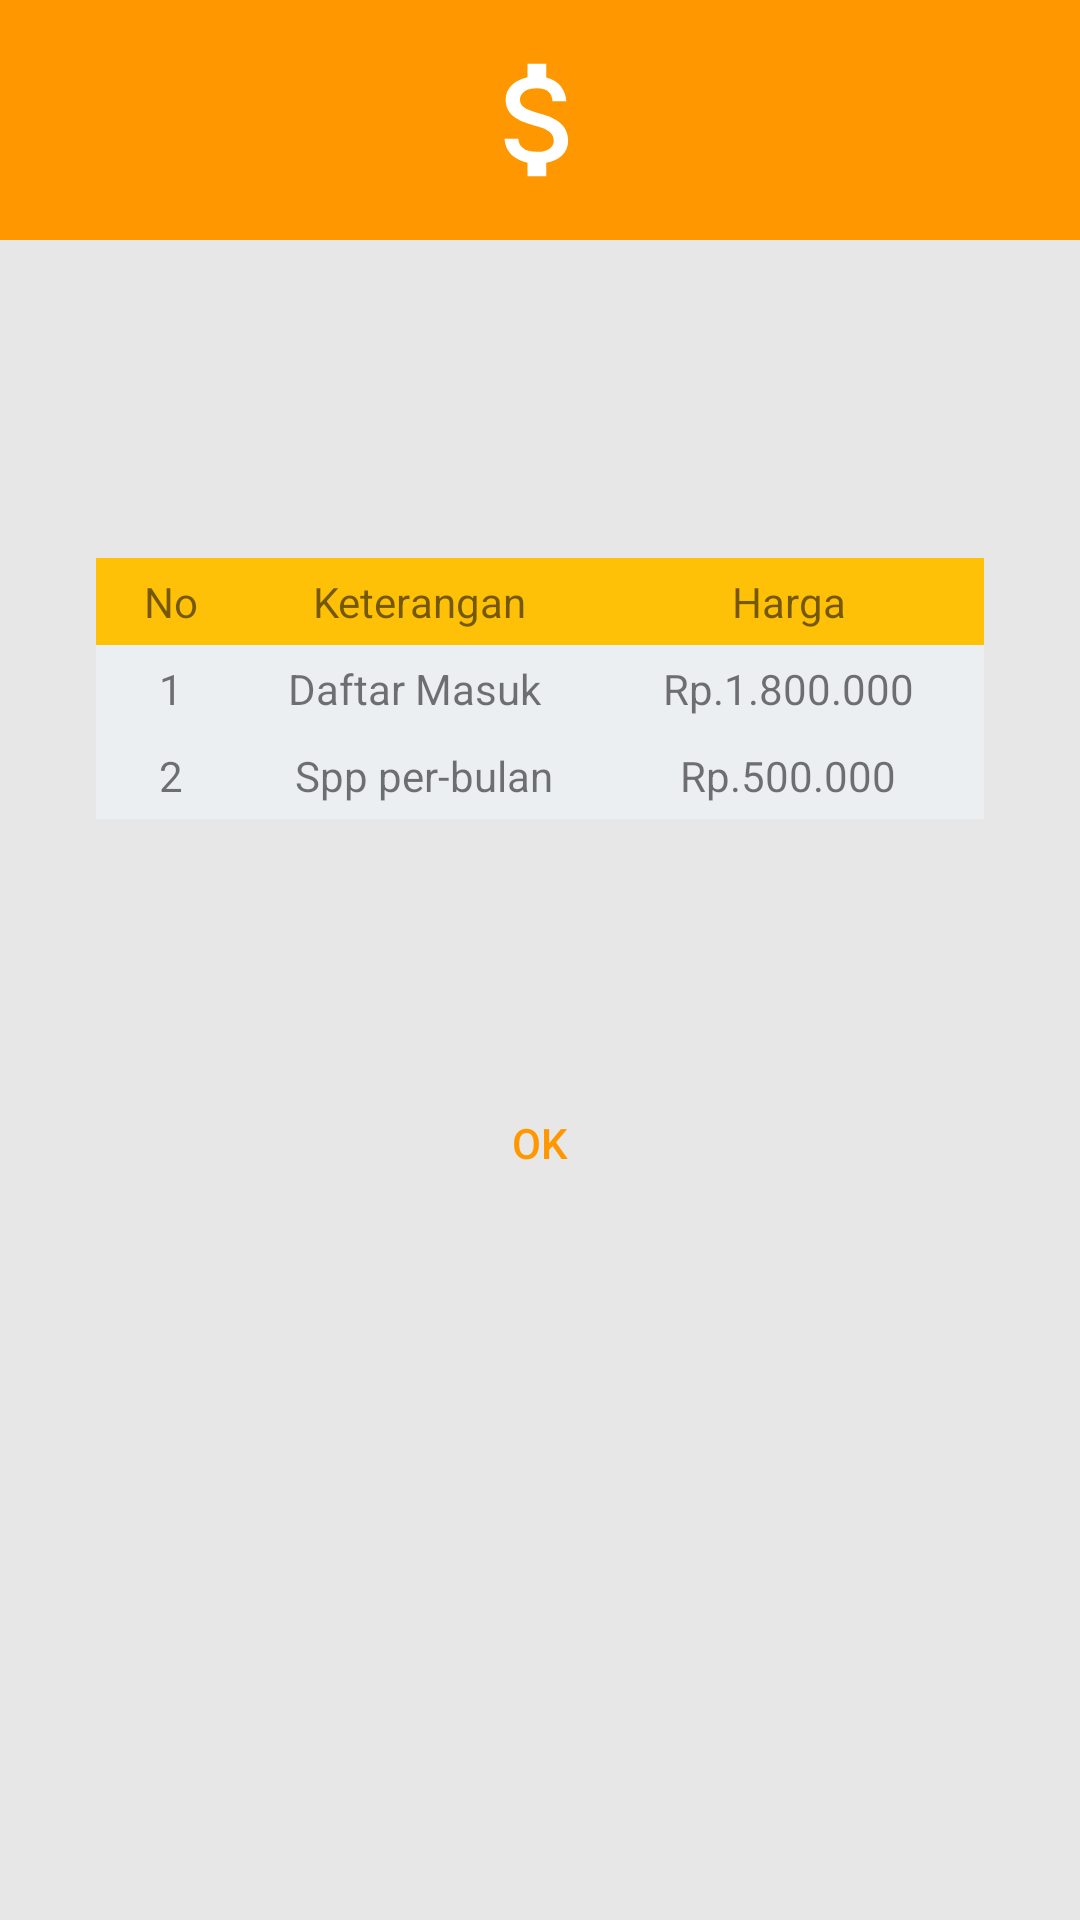

Android layout source for this screen:
<!-- AndroidManifest.xml: application theme AppTheme -->
<!-- res/layout/harga.xml -->
<?xml version="1.0" encoding="utf-8"?>
<LinearLayout xmlns:android="http://schemas.android.com/apk/res/android"
    android:layout_width="match_parent"
    android:layout_height="match_parent"
    android:background="#E7E7E7"
    android:orientation="vertical">

    <RelativeLayout
        android:layout_width="match_parent"
        android:layout_height="80dp"
        android:background="@color/colorPrimary">

        <ImageView
            android:layout_width="50dp"
            android:layout_height="50dp"
            android:layout_centerInParent="true"
            android:background="@drawable/ic_harga" />

    </RelativeLayout>

    <LinearLayout
        android:layout_width="match_parent"
        android:layout_height="246dp"
        android:orientation="vertical"
        android:padding="16dp">

        <TableLayout
            android:id="@+id/tabel"
            android:layout_width="match_parent"
            android:layout_height="155dp"
            android:layout_alignParentStart="true"
            android:layout_alignParentLeft="true"
            android:layout_alignParentTop="true"
            android:layout_alignParentEnd="true"
            android:layout_alignParentRight="true"
            android:layout_alignParentBottom="true"
            android:layout_gravity="center"
            android:layout_marginStart="16dp"
            android:layout_marginLeft="16dp"
            android:layout_marginTop="56dp"
            android:layout_marginEnd="16dp"
            android:layout_marginRight="16dp"
            android:layout_marginBottom="429dp"
            android:gravity="center">

            <TableRow
                android:layout_width="match_parent"
                android:layout_height="match_parent"
                android:background="#FFC107"
                android:padding="5dp">

                <TextView
                    android:layout_width="40dp"
                    android:layout_height="wrap_content"

                    android:background="#FFC107"
                    android:gravity="center"
                    android:text="No" />

                <TextView
                    android:layout_width="wrap_content"
                    android:layout_height="wrap_content"
                    android:layout_weight="1"
                    android:background="#FFC107"
                    android:gravity="center"
                    android:text="Keterangan" />

                <TextView
                    android:id="@+id/textView"
                    android:layout_width="wrap_content"
                    android:layout_height="wrap_content"
                    android:layout_weight="1"
                    android:background="#FFC107"
                    android:gravity="center"
                    android:text="Harga" />
            </TableRow>

            <TableRow
                android:layout_width="match_parent"
                android:layout_height="match_parent"
                android:background="#ECEFF1"
                android:padding="5dp">

                <TextView
                    android:layout_width="40dp"
                    android:layout_height="wrap_content"
                    android:gravity="center"
                    android:text="1" />

                <TextView
                    android:layout_width="wrap_content"
                    android:layout_height="wrap_content"
                    android:layout_weight="1"
                    android:gravity="center"
                    android:text="Daftar Masuk " />

                <TextView
                    android:id="@+id/textView2"
                    android:layout_width="wrap_content"
                    android:layout_height="wrap_content"
                    android:layout_weight="1"
                    android:gravity="center"
                    android:text="Rp.1.800.000" />
            </TableRow>

            <TableRow
                android:layout_width="match_parent"
                android:layout_height="match_parent"
                android:background="#ECEFF1"
                android:padding="5dp">

                <TextView
                    android:layout_width="40dp"
                    android:layout_height="wrap_content"

                    android:gravity="center"
                    android:text="2" />

                <TextView
                    android:layout_width="wrap_content"
                    android:layout_height="wrap_content"
                    android:layout_weight="1"
                    android:gravity="center"
                    android:text=" Spp per-bulan" />

                <TextView
                    android:id="@+id/textView3"
                    android:layout_width="wrap_content"
                    android:layout_height="wrap_content"
                    android:layout_weight="1"
                    android:gravity="center"
                    android:text="Rp.500.000" />
            </TableRow>

        </TableLayout>

    </LinearLayout>

    <LinearLayout
        android:layout_width="match_parent"
        android:layout_height="wrap_content"
        android:orientation="vertical"
        android:padding="16dp">

        <Button
            android:id="@+id/buttonOk2"
            android:layout_width="wrap_content"
            android:layout_height="wrap_content"
            android:layout_gravity="center"
            android:layout_margin="15dp"
            android:background="@drawable/button_background"
            android:text="Ok"
            android:textColor="@color/colorPrimary" />
    </LinearLayout>

</LinearLayout>
<!-- resources referenced by this layout -->
<resources>
  <color name="colorPrimary">#FF9800</color>
  <!-- drawable ic_harga (drawable) -->
  <vector xmlns:android="http://schemas.android.com/apk/res/android"
      android:width="24dp"
      android:height="24dp"
      android:viewportWidth="24.0"
      android:viewportHeight="24.0">
      <path
          android:fillColor="#FFFFFF"
          android:pathData="M11.8,10.9c-2.27,-0.59 -3,-1.2 -3,-2.15 0,-1.09 1.01,-1.85 2.7,-1.85 1.78,0 2.44,0.85 2.5,2.1h2.21c-0.07,-1.72 -1.12,-3.3 -3.21,-3.81V3h-3v2.16c-1.94,0.42 -3.5,1.68 -3.5,3.61 0,2.31 1.91,3.46 4.7,4.13 2.5,0.6 3,1.48 3,2.41 0,0.69 -0.49,1.79 -2.7,1.79 -2.06,0 -2.87,-0.92 -2.98,-2.1h-2.2c0.12,2.19 1.76,3.42 3.68,3.83V21h3v-2.15c1.95,-0.37 3.5,-1.5 3.5,-3.55 0,-2.84 -2.43,-3.81 -4.7,-4.4z"/>
  </vector>
  <style name="AppTheme" parent="Theme.AppCompat.Light.DarkActionBar">
          
          <item name="colorPrimary">@color/colorPrimary</item>
          <item name="colorPrimaryDark">@color/colorPrimaryDark</item>
          <item name="colorAccent">@color/colorAccent</item>
      </style>
  <color name="colorPrimaryDark">#FF9800</color>
  <color name="colorAccent">#D81B60</color>
</resources>
